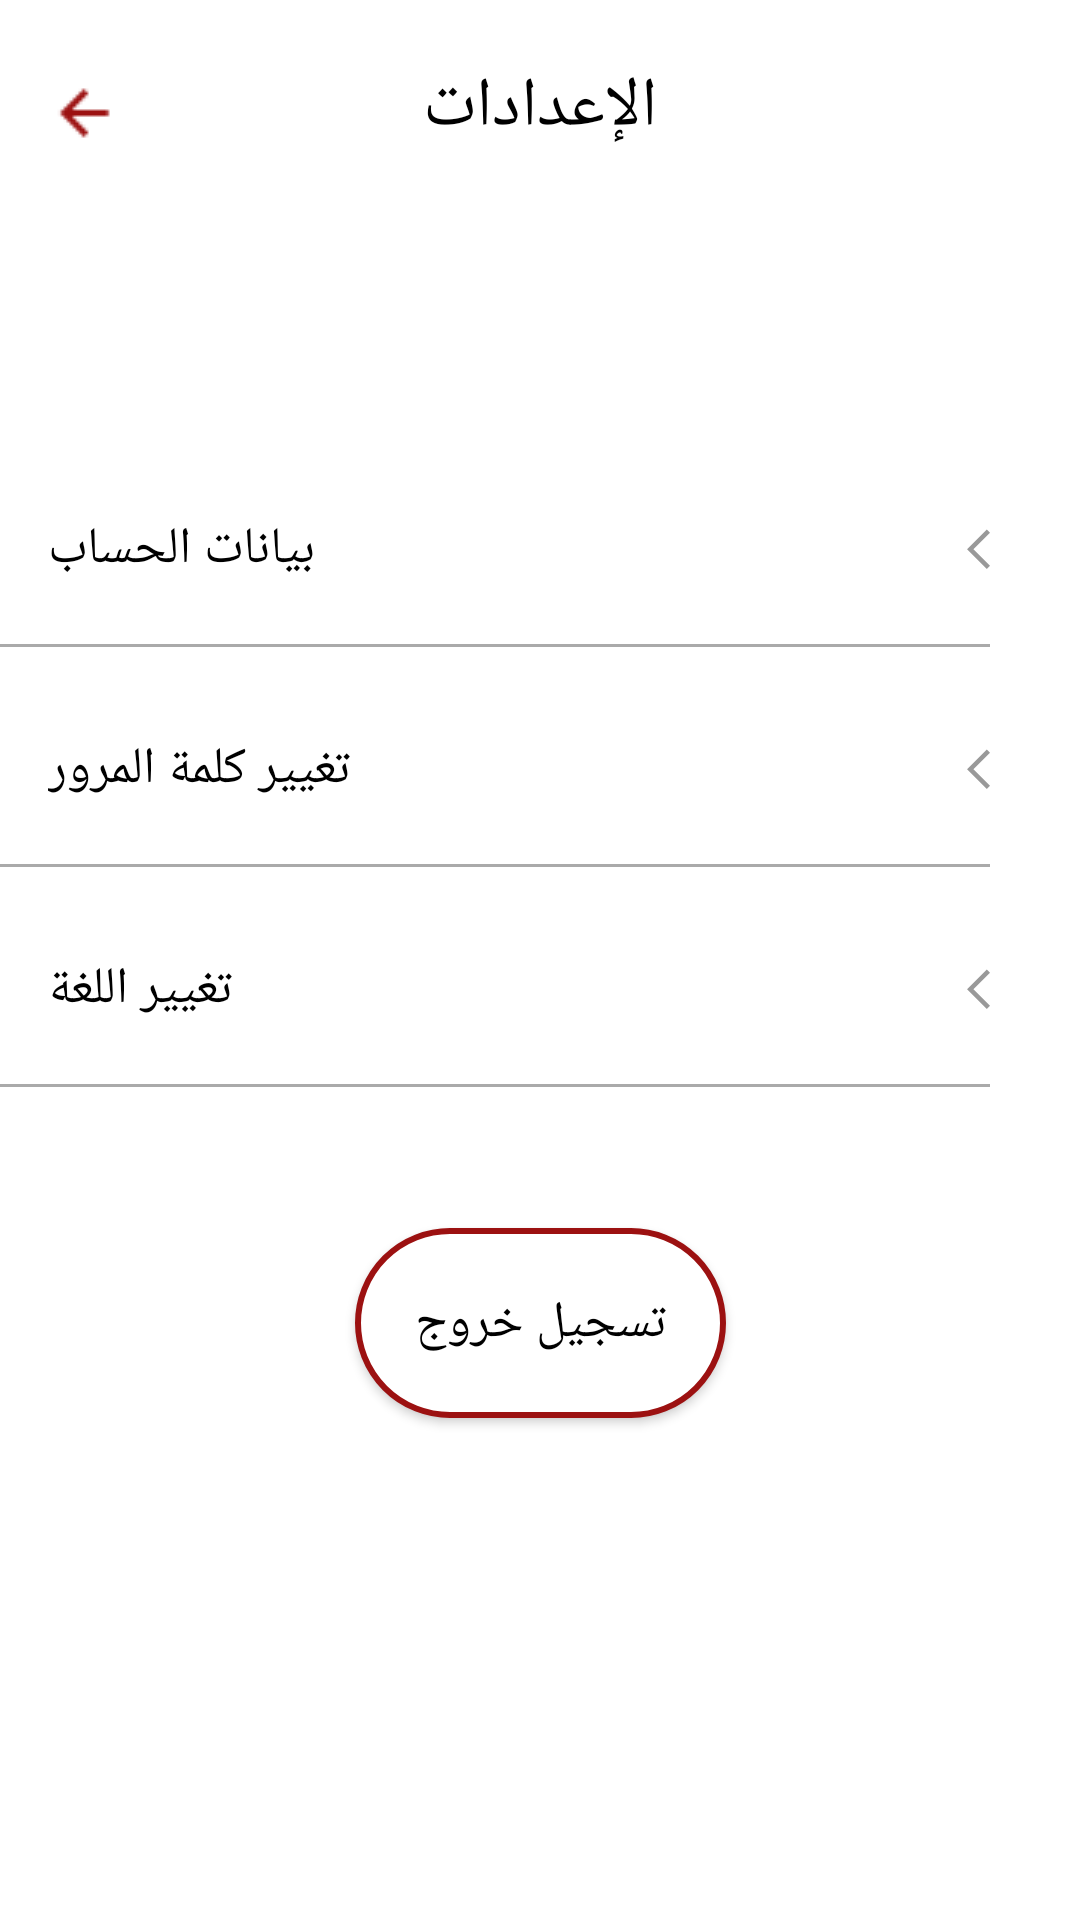

The Android layout XML behind this screen, and the referenced resources:
<!-- AndroidManifest.xml: application theme AppTheme -->
<!-- res/layout/fragment_profile_settings.xml -->
<?xml version="1.0" encoding="utf-8"?>
<androidx.constraintlayout.widget.ConstraintLayout xmlns:android="http://schemas.android.com/apk/res/android"
    xmlns:app="http://schemas.android.com/apk/res-auto"
    xmlns:tools="http://schemas.android.com/tools"
    android:layout_width="match_parent"
    android:layout_height="match_parent"
    android:background="#fff"
    tools:context=".ui.ProfileSettingsFragment">

    <TextView
        android:id="@+id/fragmentTitle"
        android:layout_width="wrap_content"
        android:layout_height="wrap_content"
        android:fontFamily="@font/opensans_semibold"
        android:text="@string/settings"
        android:textColor="#000"
        android:textSize="23sp"
        app:layout_constraintVertical_bias="0.033"
        app:layout_constraintBottom_toBottomOf="parent"
        app:layout_constraintEnd_toEndOf="parent"
        app:layout_constraintStart_toStartOf="parent"
        app:layout_constraintTop_toTopOf="parent" />

    <ImageView
        android:id="@+id/backButton"
        android:layout_width="wrap_content"
        android:layout_height="wrap_content"
        android:src="@mipmap/ic_back_oval2"
        app:layout_constraintBottom_toBottomOf="parent"
        app:layout_constraintLeft_toLeftOf="parent"
        app:layout_constraintHorizontal_bias="0.02"
        app:layout_constraintRight_toRightOf="parent"
        app:layout_constraintTop_toTopOf="parent"
        app:layout_constraintVertical_bias="0.026" />

    <Button
        android:id="@+id/accountInfoButton"
        android:layout_width="0dp"
        android:layout_height="wrap_content"
        app:layout_constraintTop_toBottomOf="@id/fragmentTitle"
        app:layout_constraintStart_toStartOf="parent"
        app:layout_constraintEnd_toEndOf="parent"
        android:layout_marginTop="100dp"
        android:layout_marginEnd="30dp"
        android:drawableEnd="@mipmap/ic_next"
        android:paddingStart="16dp"
        android:paddingEnd="0dp"
        android:paddingVertical="20dp"
        android:text="@string/account_info"
        android:textAlignment="viewStart"
        android:textAllCaps="false"
        style="?android:attr/borderlessButtonStyle"
        android:textSize="17sp"
        android:fontFamily="@font/opensans_semibold"
        android:textColor="@android:color/black"/>

    <View
        app:layout_constraintTop_toBottomOf="@id/accountInfoButton"
        app:layout_constraintLeft_toLeftOf="@id/accountInfoButton"
        app:layout_constraintRight_toRightOf="@id/accountInfoButton"
        android:layout_width="0dp"
        android:layout_height="1dp"
        android:background="@android:color/darker_gray"/>

    <Button
        android:id="@+id/changePasswordButton"
        android:layout_width="0dp"
        android:layout_height="wrap_content"
        app:layout_constraintTop_toBottomOf="@id/accountInfoButton"
        app:layout_constraintStart_toStartOf="parent"
        app:layout_constraintEnd_toEndOf="parent"
        android:layout_marginTop="10dp"
        android:layout_marginEnd="30dp"
        android:drawableEnd="@mipmap/ic_next"
        android:paddingStart="16dp"
        android:paddingEnd="0dp"
        android:paddingVertical="20dp"
        android:text="@string/change_password"
        android:textAlignment="viewStart"
        android:textAllCaps="false"
        style="?android:attr/borderlessButtonStyle"
        android:textSize="17sp"
        android:fontFamily="@font/opensans_semibold"
        android:textColor="@android:color/black"/>

    <View
        app:layout_constraintTop_toBottomOf="@id/changePasswordButton"
        app:layout_constraintLeft_toLeftOf="@id/changePasswordButton"
        app:layout_constraintRight_toRightOf="@id/changePasswordButton"
        android:layout_width="0dp"
        android:layout_height="1dp"
        android:background="@android:color/darker_gray"/>

    <Button
        android:id="@+id/changeLanguageButton"
        android:layout_width="0dp"
        android:layout_height="wrap_content"
        app:layout_constraintTop_toBottomOf="@id/changePasswordButton"
        app:layout_constraintStart_toStartOf="parent"
        app:layout_constraintEnd_toEndOf="parent"
        android:layout_marginTop="10dp"
        android:layout_marginEnd="30dp"
        android:drawableEnd="@mipmap/ic_next"
        android:paddingStart="16dp"
        android:paddingEnd="0dp"
        android:paddingVertical="20dp"
        android:text="@string/change_language"
        android:textAlignment="viewStart"
        android:textAllCaps="false"
        style="?android:attr/borderlessButtonStyle"
        android:textSize="17sp"
        android:fontFamily="@font/opensans_semibold"
        android:textColor="@android:color/black"/>

    <View
        app:layout_constraintTop_toBottomOf="@id/changeLanguageButton"
        app:layout_constraintLeft_toLeftOf="@id/changeLanguageButton"
        app:layout_constraintRight_toRightOf="@id/changeLanguageButton"
        android:layout_width="0dp"
        android:layout_height="1dp"
        android:background="@android:color/darker_gray"/>

    <Button
        android:id="@+id/logoutButton"
        android:layout_width="wrap_content"
        android:layout_height="wrap_content"
        android:background="@drawable/button_red_border"
        android:fontFamily="@font/opensans_bold"
        android:padding="20dp"
        android:paddingVertical="20dp"
        android:text="@string/logout"
        android:textAllCaps="false"
        android:textColor="#000000"
        android:textSize="17sp"
        app:layout_constraintBottom_toBottomOf="parent"
        app:layout_constraintLeft_toLeftOf="parent"
        app:layout_constraintRight_toRightOf="parent"
        app:layout_constraintTop_toBottomOf="@id/changeLanguageButton"
        app:layout_constraintVertical_bias="0.223" />


</androidx.constraintlayout.widget.ConstraintLayout>
<!-- resources referenced by this layout -->
<resources>
  <!-- drawable button_red_border (drawable) -->
  <?xml version="1.0" encoding="utf-8"?>
  <selector xmlns:android="http://schemas.android.com/apk/res/android">
      <item android:state_pressed="false" android:drawable="@drawable/button_red_border_shape"/>
      <item android:state_pressed="true" android:drawable="@drawable/button_curved_red" />
  </selector>
  <!-- mipmap ic_back_oval2: png bitmap (mipmap-mdpi, 914 bytes) -->
  <!-- mipmap ic_next: png bitmap (mipmap-en-hdpi, 327 bytes) -->
  <string name="account_info">بيانات الحساب</string>
  <string name="change_language">تغيير اللغة</string>
  <string name="change_password">تغيير كلمة المرور</string>
  <string name="logout">تسجيل خروج</string>
  <string name="settings">الإعدادات</string>
  <style name="AppTheme" parent="Theme.MaterialComponents.Light.NoActionBar.Bridge">
          
          <item name="colorPrimary">@color/colorPrimary</item>
          <item name="colorPrimaryDark">@color/colorPrimaryDark</item>
          <item name="colorAccent">@color/colorAccent</item>
          <item name="actionBarStyle">@style/CustomActionBar</item>
          <item name="android:datePickerStyle">@style/myDatePickerStyle</item>
          <item name="bottomSheetDialogTheme">@style/CurvedBottomSheetDialog</item>
      </style>
  <!-- drawable button_red_border_shape (drawable) -->
  <?xml version="1.0" encoding="utf-8"?>
  <ripple
      xmlns:android="http://schemas.android.com/apk/res/android"
      android:color="#000">
      <item>
          <shape android:shape="rectangle">
              <corners android:radius="40dp"/>
              <solid android:color="#fff"/>
              <stroke android:color="#9c1111"
                  android:width="2dp"/>
          </shape>
      </item>
  </ripple>
  <!-- drawable button_curved_red (drawable) -->
  <?xml version="1.0" encoding="utf-8"?>
  <ripple
      xmlns:android="http://schemas.android.com/apk/res/android"
      android:color="#000000">
      <item>
          <shape android:shape="rectangle">
              <corners android:radius="40dp"/>
              <solid android:color="@color/colorPrimaryDark"/>
          </shape>
      </item>
  </ripple>
  <color name="colorPrimary">#D12A2A</color>
  <color name="colorPrimaryDark">#9C1111</color>
  <color name="colorAccent">#ED5A5A</color>
  <style name="CustomActionBar" parent="@style/Widget.MaterialComponents.Light.ActionBar.Solid">
          <item name="android:windowContentOverlay">@null</item>
          <item name="elevation">0dp</item>
      </style>
  <style name="myDatePickerStyle" parent="android:Widget.Material.DatePicker">
          <item name="android:datePickerMode">spinner</item>
      </style>
  <style name="CurvedBottomSheetDialog" parent="@style/ThemeOverlay.MaterialComponents.BottomSheetDialog">
          <item name="bottomSheetStyle">@style/CustomBottomSheet</item>
      </style>
  <style name="CustomBottomSheet" parent="Widget.MaterialComponents.BottomSheet">
          <item name="shapeAppearanceOverlay">@style/CustomShapeAppearanceBottomSheetDialog</item>
      </style>
  <style name="CustomShapeAppearanceBottomSheetDialog" parent="">
          <item name="cornerFamily">rounded</item>
          <item name="cornerSizeTopRight">59dp</item>
          <item name="cornerSizeTopLeft">59dp</item>
          <item name="cornerSizeBottomRight">0dp</item>
          <item name="cornerSizeBottomLeft">0dp</item>
      </style>
</resources>
